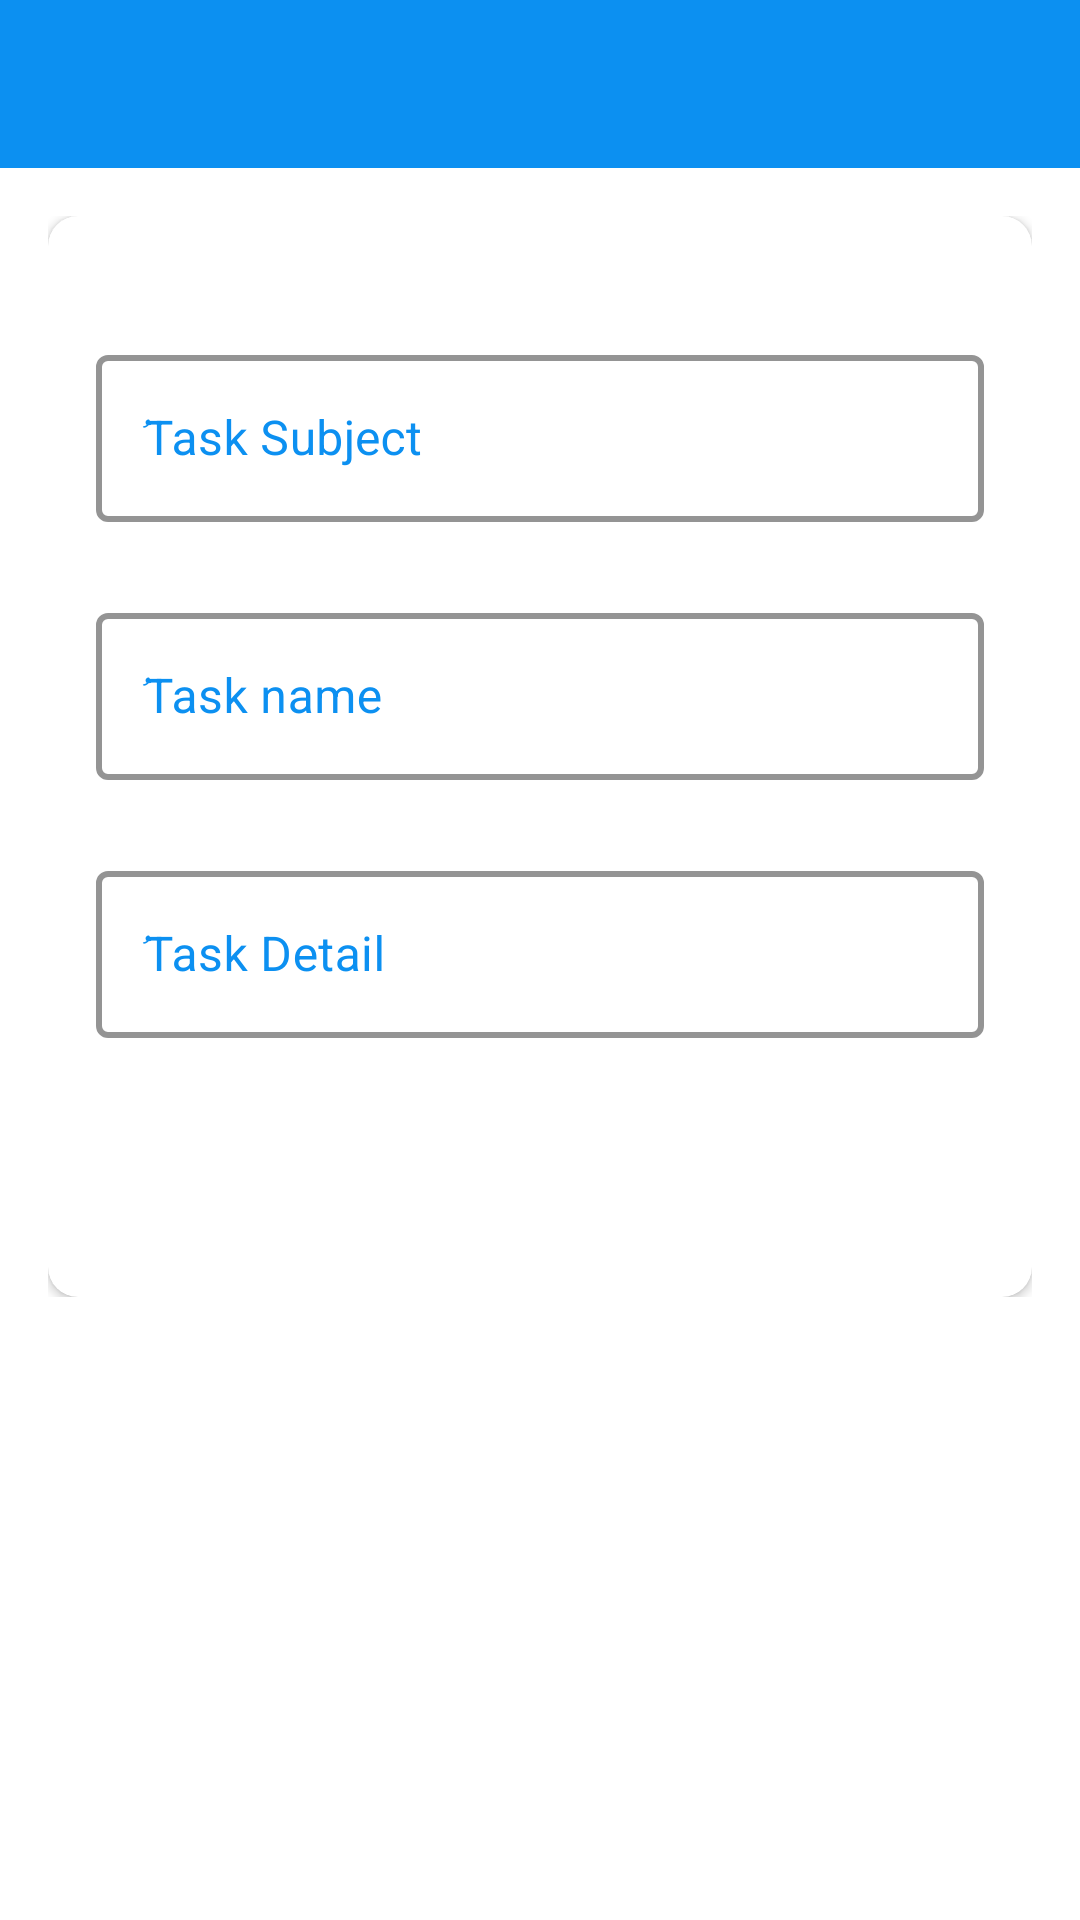

Android layout source for this screen:
<!-- AndroidManifest.xml: activity theme Theme.MaterialComponents.Light.NoActionBar -->
<!-- res/layout/activity_create_board.xml -->
<?xml version="1.0" encoding="utf-8"?>
<LinearLayout xmlns:android="http://schemas.android.com/apk/res/android"
    xmlns:app="http://schemas.android.com/apk/res-auto"
    xmlns:tools="http://schemas.android.com/tools"
    android:layout_width="match_parent"
    android:layout_height="match_parent"
    android:orientation="vertical"
    tools:context=".ui.activities.CreateBoardActivity">

    <com.google.android.material.appbar.AppBarLayout
        android:layout_width="match_parent"
        android:layout_height="wrap_content"
        android:theme="@style/AppTheme.AppBarOverlay">

        <androidx.appcompat.widget.Toolbar
            android:id="@+id/toolbar_create_board_activity"
            android:layout_width="match_parent"
            android:layout_height="?attr/actionBarSize"
            android:background="@color/colorAccent"
            app:titleTextColor="@color/white"
            app:popupTheme="@style/AppTheme.PopupOverlay" />
    </com.google.android.material.appbar.AppBarLayout>

    <LinearLayout
        android:layout_width="match_parent"
        android:layout_height="wrap_content"
        android:background="@drawable/ic_background"
        android:orientation="vertical"
        android:padding="@dimen/create_board_content_padding">

        <androidx.cardview.widget.CardView
            android:layout_width="match_parent"
            android:layout_height="match_parent"
            android:elevation="@dimen/card_view_elevation"
            app:cardCornerRadius="@dimen/card_view_corner_radius">

            <LinearLayout
                android:layout_width="match_parent"
                android:layout_height="wrap_content"
                android:gravity="center_horizontal"
                android:orientation="vertical"
                android:padding="@dimen/card_view_layout_content_padding">

                <com.google.android.material.textfield.TextInputLayout
                    android:layout_width="match_parent"
                    android:layout_height="wrap_content"
                    android:theme="@style/HelperTextAppearance"
                    style="@style/CustomTextInputLayout"
                    android:layout_marginTop="@dimen/create_board_til_marginTop">

                    <androidx.appcompat.widget.AppCompatEditText
                        android:id="@+id/et_board_subject"
                        android:layout_width="match_parent"
                        android:layout_height="wrap_content"
                        android:hint="ُTask Subject"
                        android:inputType="text"
                        android:textSize="@dimen/et_text_size" />

                </com.google.android.material.textfield.TextInputLayout>

                <com.google.android.material.textfield.TextInputLayout
                    android:layout_width="match_parent"
                    android:layout_height="wrap_content"
                    android:theme="@style/HelperTextAppearance"
                    style="@style/CustomTextInputLayout"
                    android:layout_marginTop="@dimen/create_board_til_marginTop">

                    <androidx.appcompat.widget.AppCompatEditText
                        android:id="@+id/et_board_name"
                        android:layout_width="match_parent"
                        android:layout_height="wrap_content"
                        android:hint="ُTask name"
                        android:inputType="text"
                        android:textSize="@dimen/et_text_size" />

                </com.google.android.material.textfield.TextInputLayout>

                <com.google.android.material.textfield.TextInputLayout
                    android:layout_width="match_parent"
                    android:layout_height="wrap_content"
                    android:theme="@style/HelperTextAppearance"
                    style="@style/CustomTextInputLayout"
                    android:layout_marginTop="@dimen/create_board_til_marginTop">

                    <androidx.appcompat.widget.AppCompatEditText
                        android:id="@+id/et_board_detail"
                        android:layout_width="match_parent"
                        android:layout_height="wrap_content"
                        android:hint="ُTask Detail"
                        android:inputType="text"
                        android:textSize="@dimen/et_text_size" />

                </com.google.android.material.textfield.TextInputLayout>



                <TextView
                    android:id="@+id/btn_create"
                    android:layout_width="match_parent"
                    android:layout_height="wrap_content"
                    android:layout_gravity="center"
                    android:layout_marginTop="@dimen/create_board_btn_marginTop"
                    android:background="@drawable/shape_button_rounded"
                    android:foreground="?attr/selectableItemBackground"
                    android:gravity="center"
                    android:paddingTop="@dimen/btn_paddingTopBottom"
                    android:paddingBottom="@dimen/btn_paddingTopBottom"
                    android:text="@string/create"
                    android:textColor="@android:color/white"
                    android:textSize="@dimen/btn_text_size" />

                <TextView
                    android:id="@+id/btn_update"
                    android:layout_width="match_parent"
                    android:layout_height="wrap_content"
                    android:layout_gravity="center"
                    android:layout_marginTop="@dimen/create_board_btn_marginTop"
                    android:background="@drawable/shape_button_rounded"
                    android:foreground="?attr/selectableItemBackground"
                    android:gravity="center"
                    android:paddingTop="@dimen/btn_paddingTopBottom"
                    android:paddingBottom="@dimen/btn_paddingTopBottom"
                    android:text="@string/update"
                    android:visibility="gone"
                    android:textColor="@android:color/white"
                    android:textSize="@dimen/btn_text_size" />
            </LinearLayout>

        </androidx.cardview.widget.CardView>

    </LinearLayout>

</LinearLayout>
<!-- resources referenced by this layout -->
<resources>
  <color name="colorAccent">#0C90F1</color>
  <color name="white">#FFFFFFFF</color>
  <dimen name="btn_paddingTopBottom">8dp</dimen>
  <dimen name="btn_text_size">18sp</dimen>
  <dimen name="card_view_corner_radius">10dp</dimen>
  <dimen name="card_view_elevation">10dp</dimen>
  <dimen name="card_view_layout_content_padding">16dp</dimen>
  <dimen name="create_board_btn_marginTop">30dp</dimen>
  <dimen name="create_board_content_padding">16dp</dimen>
  <dimen name="create_board_til_marginTop">25dp</dimen>
  <dimen name="et_text_size">16sp</dimen>
  <string name="create">CREATE</string>
  <string name="update">UPDATE</string>
  <style name="AppTheme.AppBarOverlay" parent="ThemeOverlay.MaterialComponents.ActionBar" />
  <style name="AppTheme.PopupOverlay" parent="ThemeOverlay.MaterialComponents.Light" />
  <style name="CustomTextInputLayout" parent="Widget.MaterialComponents.TextInputLayout.OutlinedBox">
          <item name="boxStrokeColor">@color/colorAccent</item>
          <item name="boxStrokeWidth">2dp</item>
          <item name="android:textColorHint">@color/colorAccent</item>
      </style>
  <style name="HelperTextAppearance" parent="ThemeOverlay.MaterialComponents">
          <item name="android:textColor">@color/colorAccent</item>
          <item name="colorOnSurface">@color/colorAccent</item>
          <item name="colorPrimary">@color/colorAccent</item>
      </style>
  <style name="Theme.MaterialComponents.Light.NoActionBar">
           <item name="windowActionBar">false</item>
          <item name="windowNoTitle">true</item>
      </style>
</resources>
